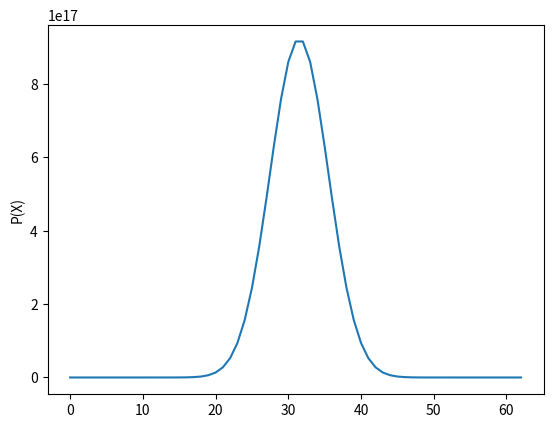

Python code for this plot:
import sys
import math
from itertools import combinations
import matplotlib.pyplot as plt
steps = []
Px = []
ctr = 0
def nCr(n,r):
	f=math.factorial
	x= f(n)/f(r)/f(n-r)
	return x

for i in range (0,63):
	steps.append(i)
	Px.append(nCr(63,i))

plt.plot(steps,Px)
plt.ylabel('P(X)')
plt.show()
